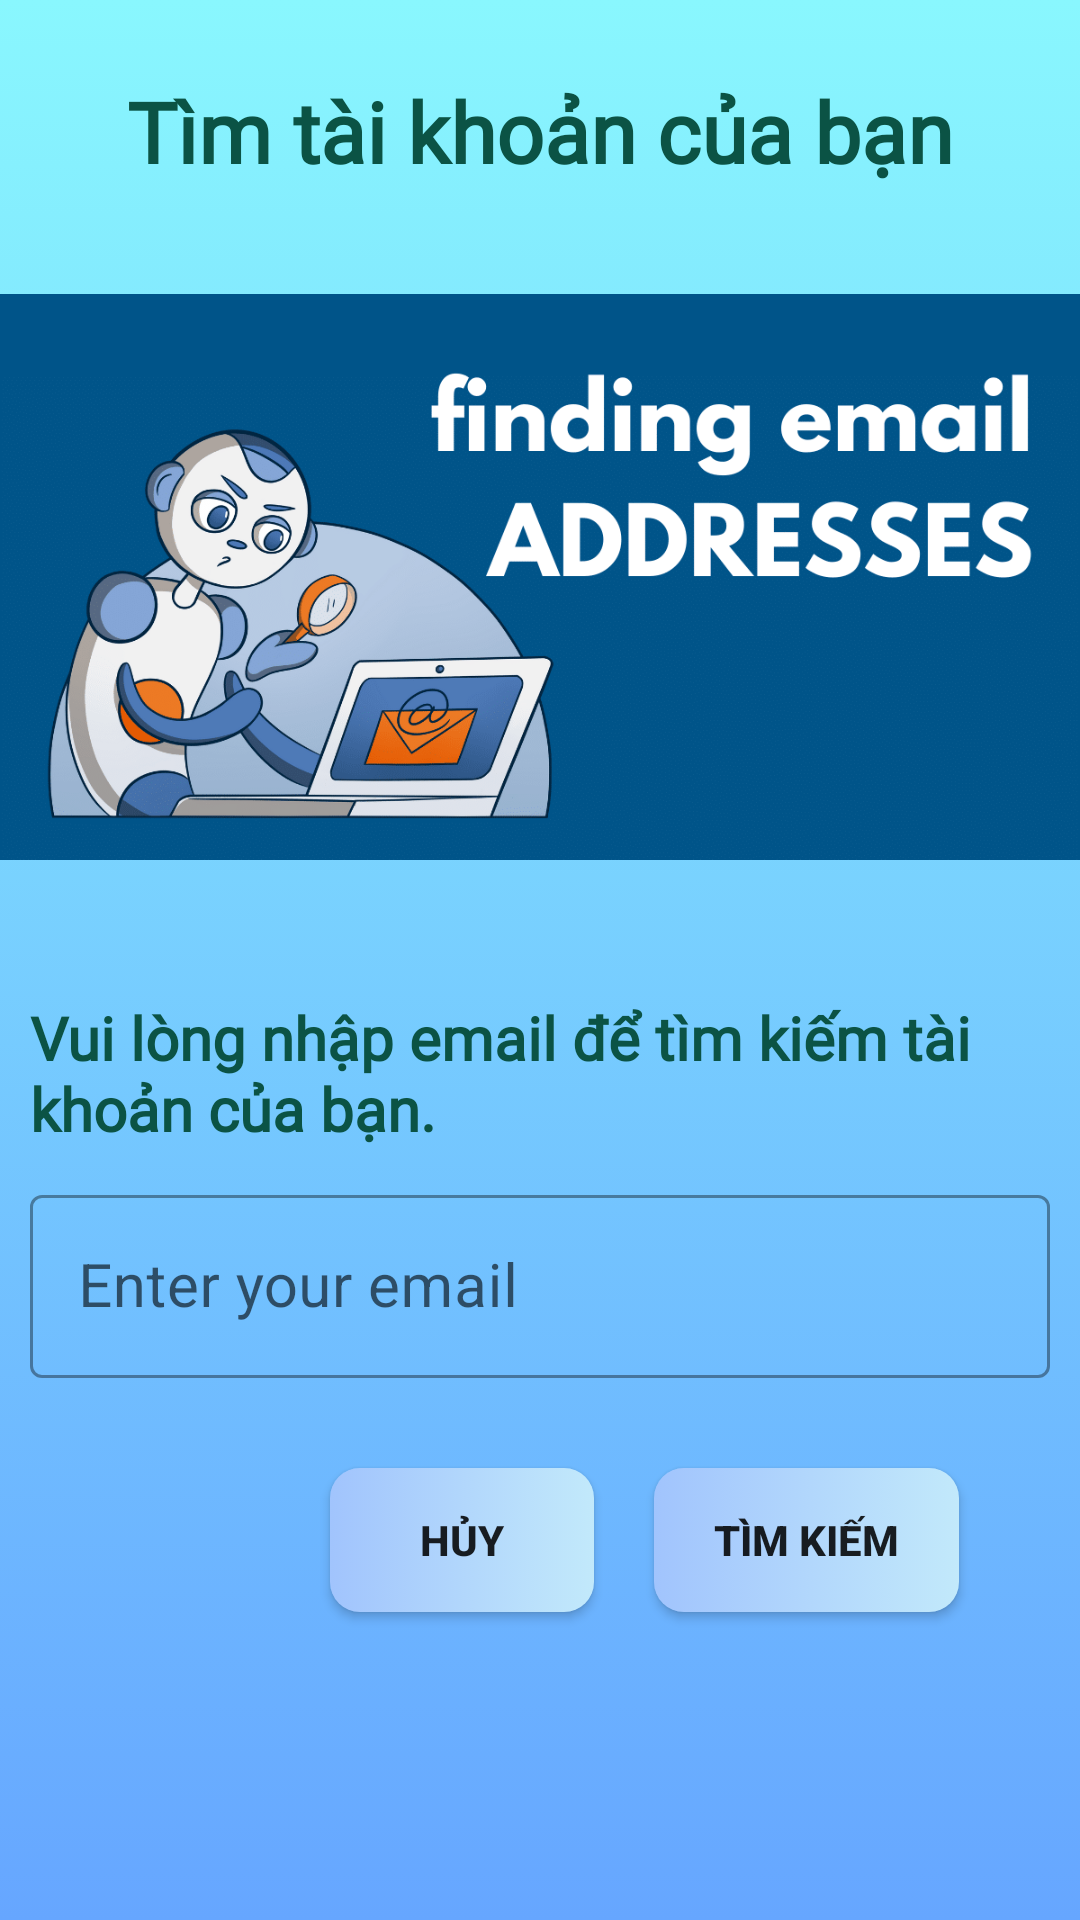

Reconstruct the res/layout file that produces this screen, plus the resources it refers to.
<!-- AndroidManifest.xml: application theme Theme.Test_Database -->
<!-- res/layout/activity_forgot.xml -->
<?xml version="1.0" encoding="utf-8"?>
<LinearLayout xmlns:android="http://schemas.android.com/apk/res/android"
    xmlns:app="http://schemas.android.com/apk/res-auto"
    xmlns:tools="http://schemas.android.com/tools"
    android:layout_width="match_parent"
    android:layout_height="match_parent"
    tools:context=".Mail.FogotActivity"
    android:orientation="vertical"
    android:background="@drawable/gradient_background">
    <TextView
        android:layout_width="match_parent"
        android:layout_height="wrap_content"
        android:text="Tìm tài khoản của bạn"
        style="@style/CustomTextView"
        android:textSize="28sp"
        android:gravity="center"
        android:textStyle="bold"
        android:layout_marginLeft="10dp"
        android:layout_marginRight="10dp" />
    <ImageView
        android:layout_width="match_parent"
        android:layout_height="200dp"
        android:layout_marginTop="30dp"
        android:src="@drawable/email"/>
    <TextView
        android:layout_width="match_parent"
        android:layout_height="wrap_content"
        android:text="Vui lòng nhập email để tìm kiếm tài khoản của bạn."
        style="@style/CustomTextView"
        android:textSize="20sp"
        android:gravity="left"
        android:layout_marginTop="40dp"
        android:layout_marginLeft="10dp"
        android:layout_marginRight="10dp"/>

    <com.google.android.material.textfield.TextInputLayout
        android:id="@+id/Email"
        style="@style/Widget.MaterialComponents.TextInputLayout.OutlinedBox"
        android:layout_width="match_parent"
        android:layout_height="wrap_content"
        android:layout_margin="10dp">

        <com.google.android.material.textfield.TextInputEditText
            android:layout_width="match_parent"
            android:layout_height="wrap_content"
            android:hint="Enter your email"
            android:inputType="textEmailAddress"
            android:textSize="20sp" />
    </com.google.android.material.textfield.TextInputLayout>
<LinearLayout
    android:layout_width="match_parent"
    android:layout_height="match_parent"
    android:orientation="horizontal">

    <androidx.appcompat.widget.AppCompatButton
        android:id="@+id/btnCancel"
        android:layout_width="wrap_content"
        android:layout_height="wrap_content"
        android:layout_marginTop="20dp"
        android:layout_marginLeft="110dp"
        android:text="Hủy"
        android:textStyle="bold"
        android:background="@drawable/gradient_button"
        android:paddingHorizontal="20dp"/>
    <androidx.appcompat.widget.AppCompatButton
        android:id="@+id/btnFind"
        android:layout_width="wrap_content"
        android:layout_height="wrap_content"
        android:layout_marginTop="20dp"
        android:layout_marginLeft="20dp"
        android:text="Tìm kiếm"
        android:textStyle="bold"
        android:background="@drawable/gradient_button"
        android:paddingHorizontal="20dp"/>

</LinearLayout>


</LinearLayout>
<!-- resources referenced by this layout -->
<resources>
  <!-- drawable email: png bitmap (drawable-hdpi, 83454 bytes) -->
  <!-- drawable gradient_background (drawable) -->
  <?xml version="1.0" encoding="utf-8"?>
  <selector xmlns:android="http://schemas.android.com/apk/res/android">
      <item>
          <shape xmlns:android="http://schemas.android.com/apk/res/android"
              android:shape="rectangle">
              
              <gradient
                  android:startColor="#89f7fe"
                  android:endColor="#66a6ff"
                  android:angle="270" />
          </shape>
      </item>
  </selector>
  <!-- drawable gradient_button (drawable) -->
  <?xml version="1.0" encoding="UTF-8"?>
  <selector xmlns:android="http://schemas.android.com/apk/res/android">
      <item android:state_pressed="true" >
          <shape>
              <solid
                  android:color="#66a6ff" />
              <stroke
                  android:width="1dp"
                  android:color="#fad0c4" />
              <corners
                  android:radius="7dp" />
              <padding
                  android:left="5dp"
                  android:top="5dp"
                  android:right="5dp"
                  android:bottom="5dp" />
          </shape>
      </item>
      <item>
      <shape xmlns:android="http://schemas.android.com/apk/res/android"
          android:shape="rectangle">
          
          <gradient
              android:startColor="#a1c4fd "
              android:endColor="#c2e9fb"
              android:angle="0" />
          <corners android:radius="10dp"/>
      </shape>
      </item>
  </selector>
  <style name="CustomTextView" parent="@android:style/TextAppearance.Widget.TextView">
          <item name="android:textColor">#0B5345</item>
          <item name="android:textStyle">bold</item>
          <item name="android:textSize">30dp</item>
          <item name="android:fontFamily">@font/consola</item>
          <item name="android:gravity">center</item>
          <item name="android:layout_marginTop">25dp</item>
      </style>
  <style name="Theme.Test_Database" parent="Theme.MaterialComponents.DayNight.DarkActionBar">
          
          <item name="colorPrimary">@color/purple_500</item>
          <item name="colorPrimaryVariant">@color/purple_700</item>
          <item name="colorOnPrimary">@color/white</item>
          
          <item name="colorSecondary">@color/teal_200</item>
          <item name="colorSecondaryVariant">@color/teal_700</item>
          <item name="colorOnSecondary">@color/black</item>
          
          <item name="android:statusBarColor" tools:targetApi="l">?attr/colorPrimaryVariant</item>
          
      </style>
  <color name="purple_500">#FF6200EE</color>
  <color name="purple_700">#FF3700B3</color>
  <color name="white">#FFFFFFFF</color>
  <color name="teal_200">#FF03DAC5</color>
  <color name="teal_700">#FF018786</color>
  <color name="black">#FF000000</color>
</resources>
